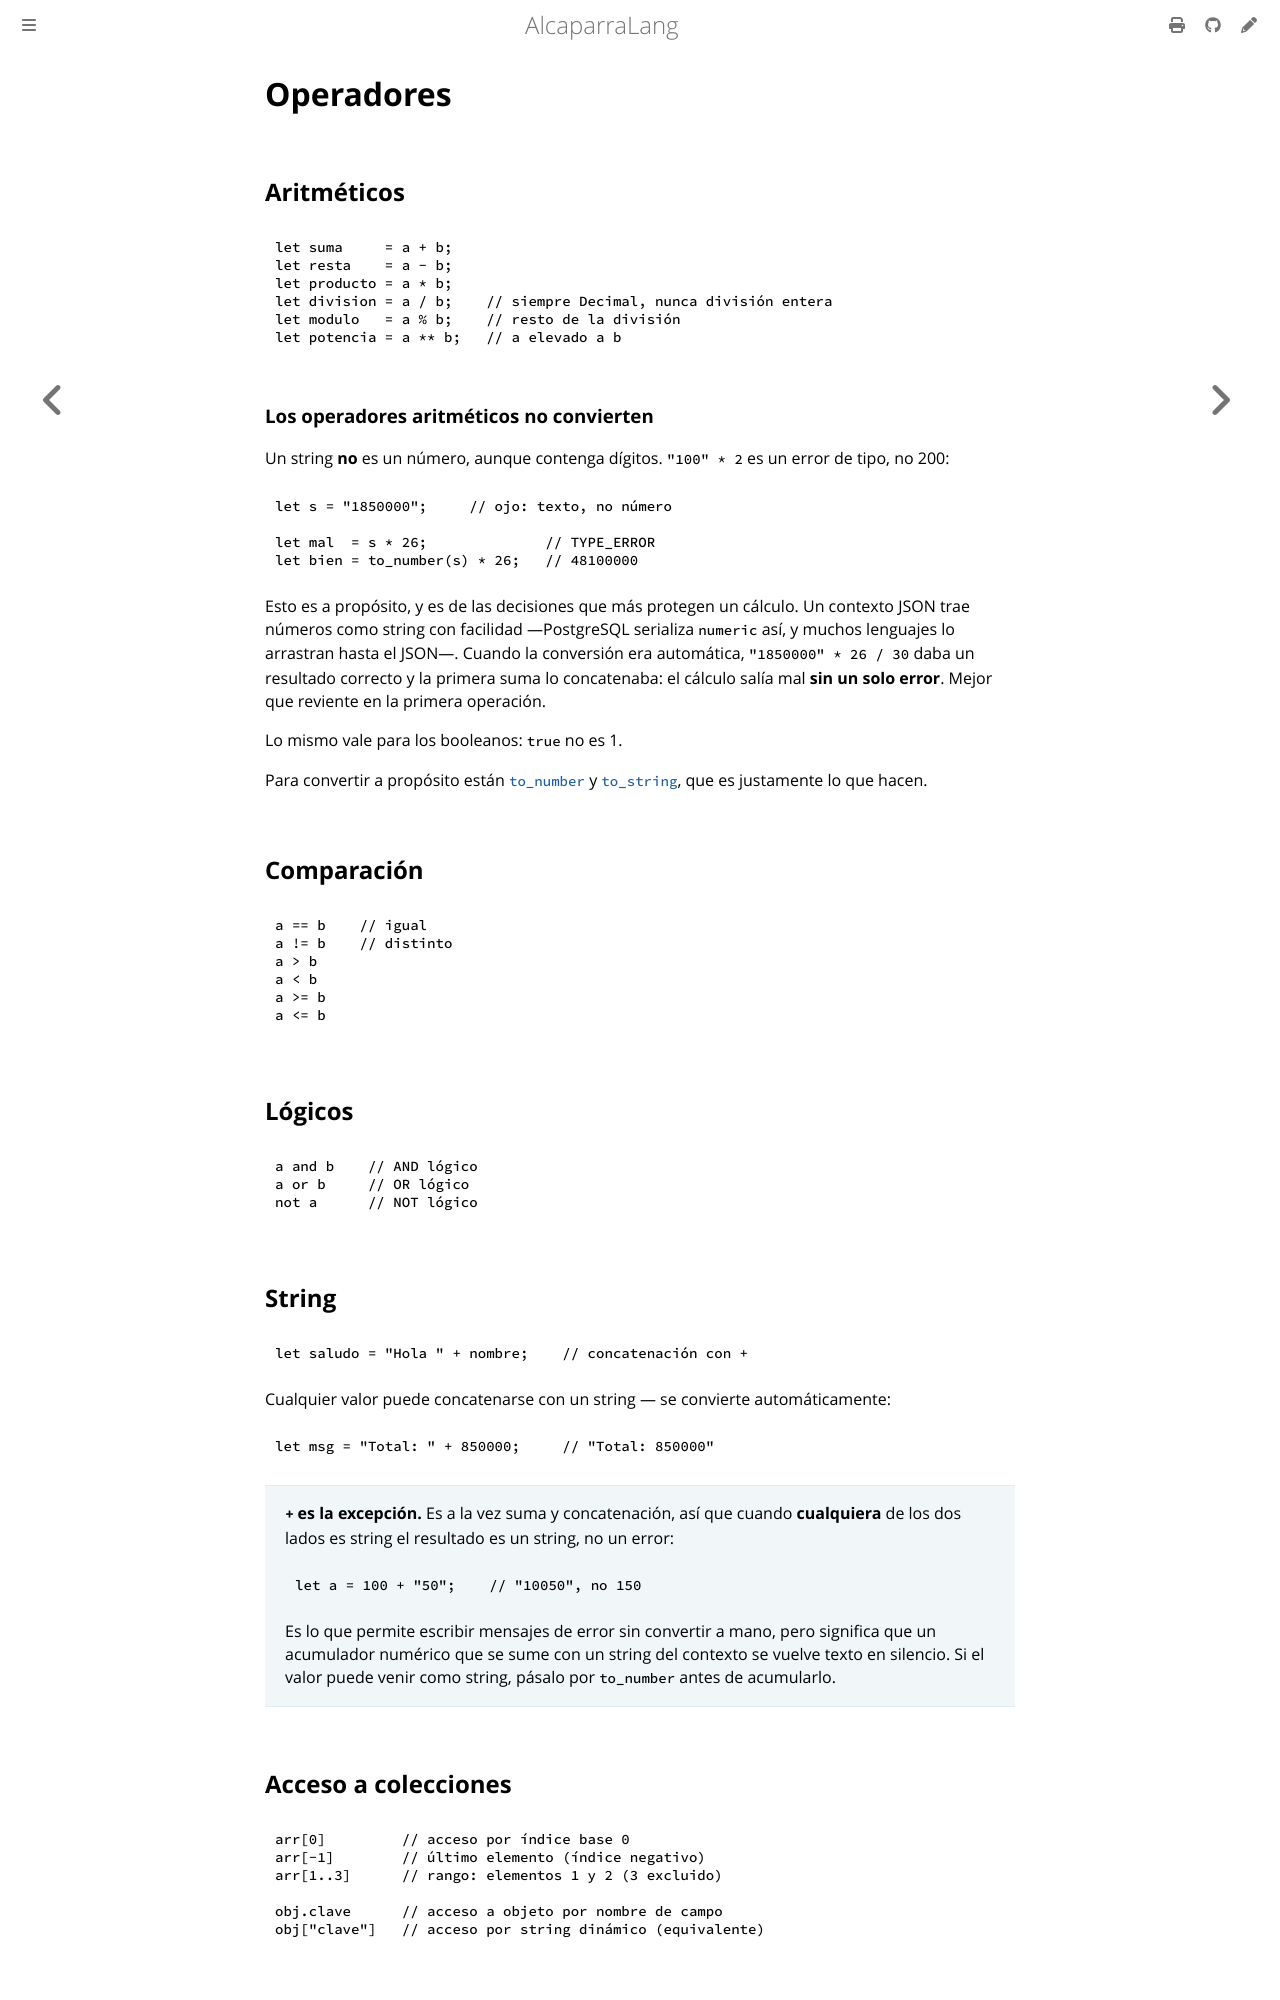

repository: mongoose-studio/alcaparra-lang · page: language/operators.html · generator: mdbook

# Operadores

## Aritméticos

```caper
let suma     = a + b;
let resta    = a - b;
let producto = a * b;
let division = a / b;    // siempre Decimal, nunca división entera
let modulo   = a % b;    // resto de la división
let potencia = a ** b;   // a elevado a b
```

### Los operadores aritméticos no convierten

Un string **no** es un número, aunque contenga dígitos. `"100" * 2` es un error de tipo, no 200:

```caper
let s = "1850000";     // ojo: texto, no número

let mal  = s * 26;              // TYPE_ERROR
let bien = to_number(s) * 26;   // 48100000
```

Esto es a propósito, y es de las decisiones que más protegen un cálculo. Un contexto JSON trae
números como string con facilidad —PostgreSQL serializa `numeric` así, y muchos lenguajes lo
arrastran hasta el JSON—. Cuando la conversión era automática, `"1850000" * 26 / 30` daba un
resultado correcto y la primera suma lo concatenaba: el cálculo salía mal **sin un solo error**.
Mejor que reviente en la primera operación.

Lo mismo vale para los booleanos: `true` no es 1.

Para convertir a propósito están [`to_number`](../stdlib/types.md) y
[`to_string`](../stdlib/types.md), que es justamente lo que hacen.

## Comparación

```caper
a == b    // igual
a != b    // distinto
a > b
a < b
a >= b
a <= b
```

## Lógicos

```caper
a and b    // AND lógico
a or b     // OR lógico
not a      // NOT lógico
```

## String

```caper
let saludo = "Hola " + nombre;    // concatenación con +
```

Cualquier valor puede concatenarse con un string — se convierte automáticamente:

```caper
let msg = "Total: " + 850000;     // "Total: 850000"
```

> **`+` es la excepción.** Es a la vez suma y concatenación, así que cuando **cualquiera** de los
> dos lados es string el resultado es un string, no un error:
>
> ```caper
> let a = 100 + "50";    // "10050", no 150
> ```
>
> Es lo que permite escribir mensajes de error sin convertir a mano, pero significa que un
> acumulador numérico que se sume con un string del contexto se vuelve texto en silencio. Si el
> valor puede venir como string, pásalo por `to_number` antes de acumularlo.
